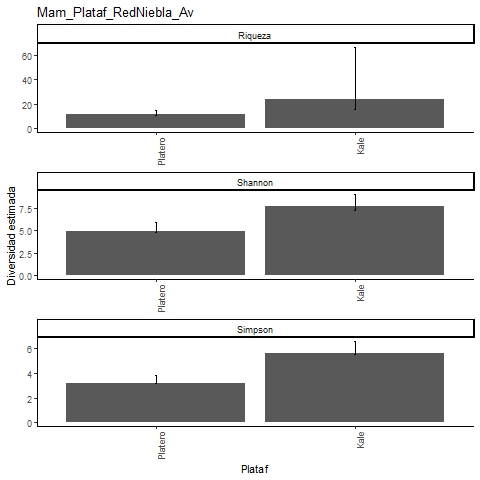

The file beside this chart, header and first rows:
, Site, Diversity, Observed, Estimator, s.e., LCL, UCL, n, S.obs, SC
1, Platero, Species richness, 11, 11.16, 0.533, 11.01, 14.52, 134, 11, 0.9929
2, Platero, Shannon diversity, 4.771, 4.968, 0.473, 4.771, 5.894, 134, 11, 0.9929
3, Platero, Simpson diversity, 3.148, 3.2, 0.313, 3.148, 3.813, 134, 11, 0.9929
4, Kale, Species richness, 14, 23.95, 10.18, 15.89, 66.27, 181, 14, 0.9725
5, Kale, Shannon diversity, 7.206, 7.683, 0.664, 7.206, 8.985, 181, 14, 0.9725
6, Kale, Simpson diversity, 5.483, 5.623, 0.464, 5.483, 6.532, 181, 14, 0.9725
